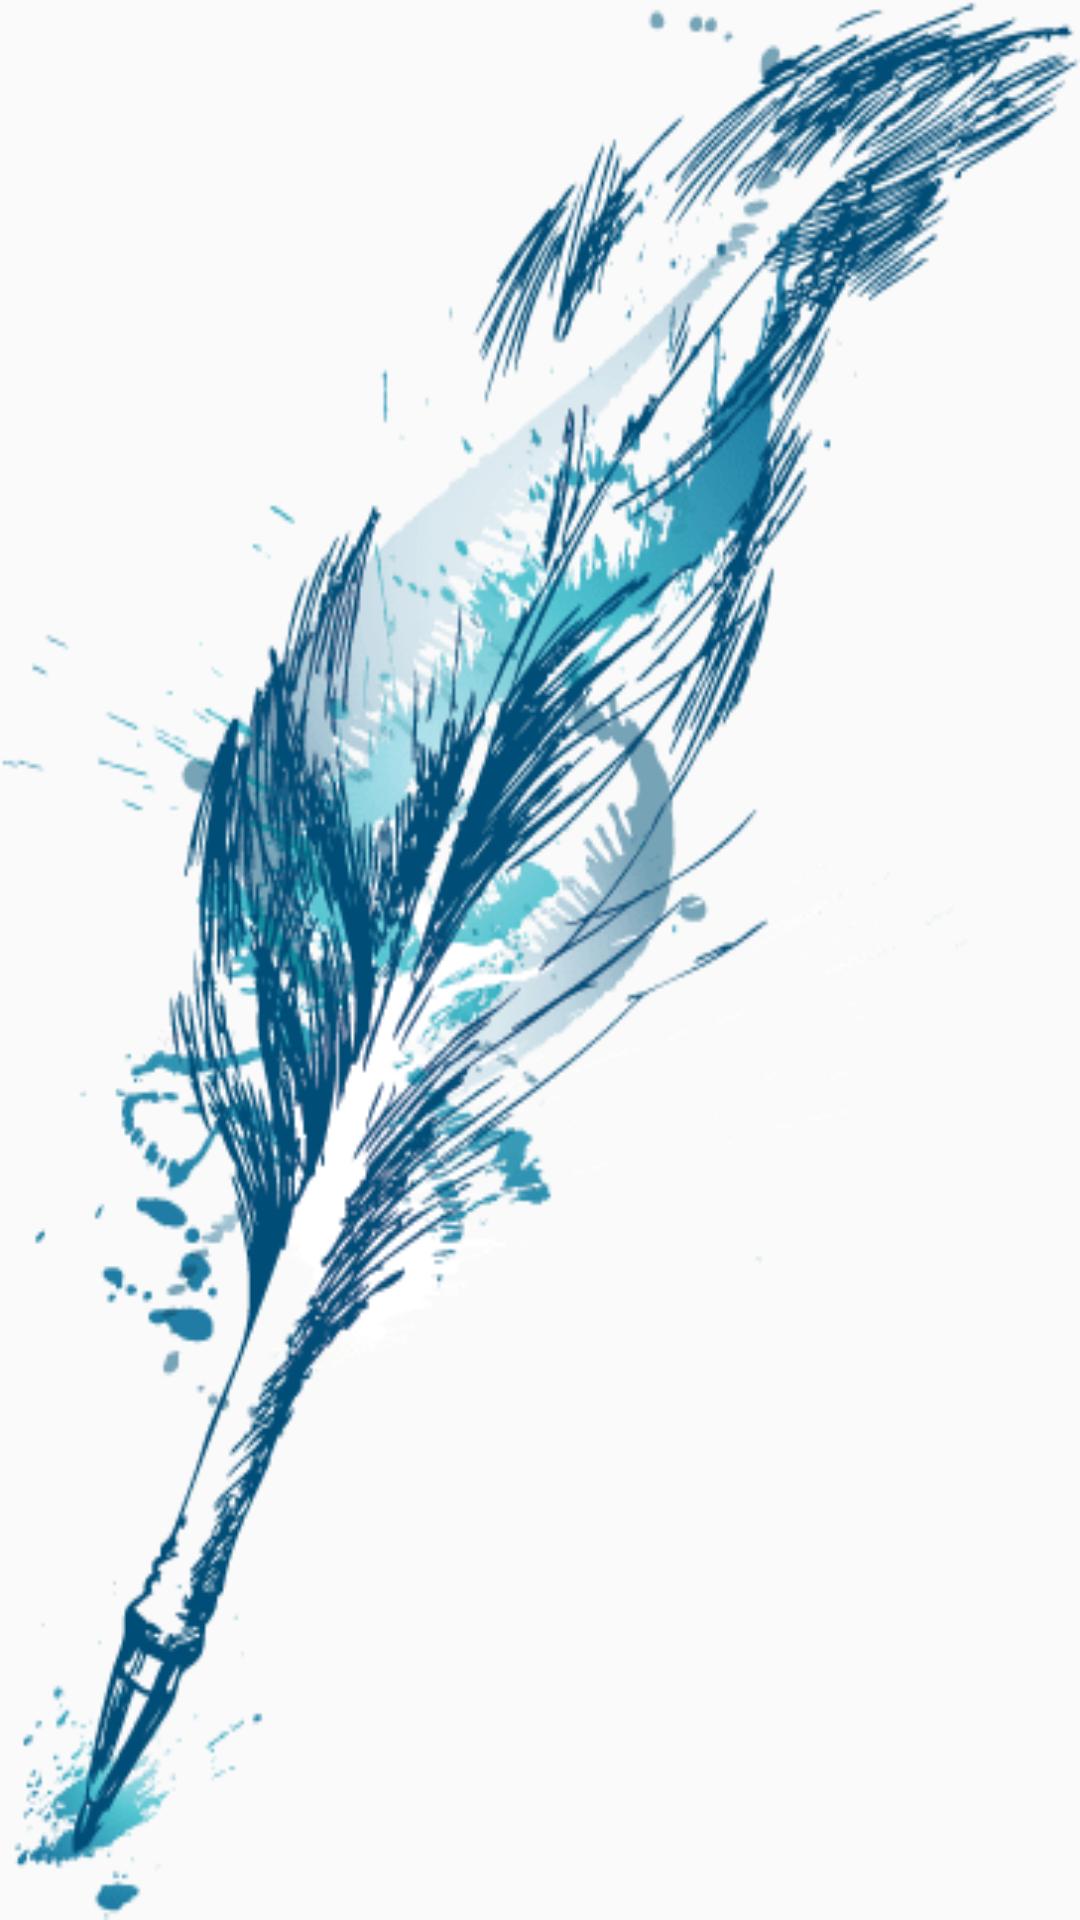

Reconstruct the res/layout file that produces this screen, plus the resources it refers to.
<!-- AndroidManifest.xml: application theme Theme.Akirah -->
<!-- res/layout/activity_main.xml -->
<?xml version="1.0" encoding="utf-8"?>
<androidx.constraintlayout.widget.ConstraintLayout xmlns:android="http://schemas.android.com/apk/res/android"
    xmlns:app="http://schemas.android.com/apk/res-auto"
    xmlns:tools="http://schemas.android.com/tools"
    android:layout_width="match_parent"
    android:layout_height="match_parent"
    tools:context=".MainActivity"
    android:background="@drawable/logo">


    <androidx.recyclerview.widget.RecyclerView
        android:id="@+id/userRecyclerView"
        android:layout_width="match_parent"
        android:layout_height="match_parent"
        android:outlineAmbientShadowColor="@color/white"
        app:layout_constraintBottom_toBottomOf="parent"
        app:layout_constraintEnd_toEndOf="parent"
        app:layout_constraintHorizontal_bias="1.0"
        app:layout_constraintStart_toStartOf="parent"
        app:layout_constraintTop_toTopOf="parent"
        app:layout_constraintVertical_bias="0.0"
        tools:listitem="@layout/user_layout">

    </androidx.recyclerview.widget.RecyclerView>
    <RelativeLayout

        android:background="@drawable/btn_background"
        android:layout_width="wrap_content"
        android:layout_marginLeft="40dp"
        android:layout_alignParentRight="true"
        android:layout_marginTop="5dp"
        android:layout_marginRight="8dp"
        android:layout_height="wrap_content"
        tools:ignore="MissingConstraints">

    </RelativeLayout>


</androidx.constraintlayout.widget.ConstraintLayout>
<!-- res/layout/user_layout.xml (included above) -->
<?xml version="1.0" encoding="utf-8"?>
<RelativeLayout xmlns:android="http://schemas.android.com/apk/res/android"
    android:layout_width="match_parent"
    android:layout_height="match_parent">

        <TextView
            android:id="@+id/txt_name"
            android:layout_marginTop="5dp"
            android:layout_width="wrap_content"
            android:layout_height="wrap_content"
            android:text="Lalith"
            android:textColor="@color/black"
            android:textSize="30sp"
            android:textStyle="bold"
            android:layout_marginLeft="10dp">

        </TextView>
        <View
            android:layout_below="@+id/txt_name"
            android:layout_marginTop="5dp"
            android:layout_width="match_parent"
            android:layout_height="1dp"
            android:background="@color/black">

        </View>

</RelativeLayout>
<!-- resources referenced by this layout -->
<resources>
  <color name="black">#FF000000</color>
  <color name="white">#FFFFFFFF</color>
  <!-- drawable btn_background (drawable) -->
  <?xml version="1.0" encoding="utf-8"?>
  <shape xmlns:android="http://schemas.android.com/apk/res/android">
  <corners android:radius="20dp">
  
  </corners>
      <solid android:color="@color/black">
  
      </solid>
  </shape>
  <!-- drawable logo: png bitmap (drawable-v24, 57046 bytes) -->
  <style name="Theme.Akirah" parent="Theme.AppCompat.Light">
          
          <item name="colorPrimary">@color/purple_500</item>
          <item name="colorPrimaryVariant">@color/purple_700</item>
          <item name="colorOnPrimary">@color/white</item>
          
          <item name="colorSecondary">@color/teal_200</item>
          <item name="colorSecondaryVariant">@color/teal_700</item>
          <item name="colorOnSecondary">@color/black</item>
          
          <item name="android:statusBarColor" tools:targetApi="l">?attr/colorPrimaryVariant</item>
          
      </style>
  <color name="purple_500">#FF6200EE</color>
  <color name="purple_700">#0A8AF0</color>
  <color name="teal_200">#FF03DAC5</color>
  <color name="teal_700">#FF018786</color>
</resources>
